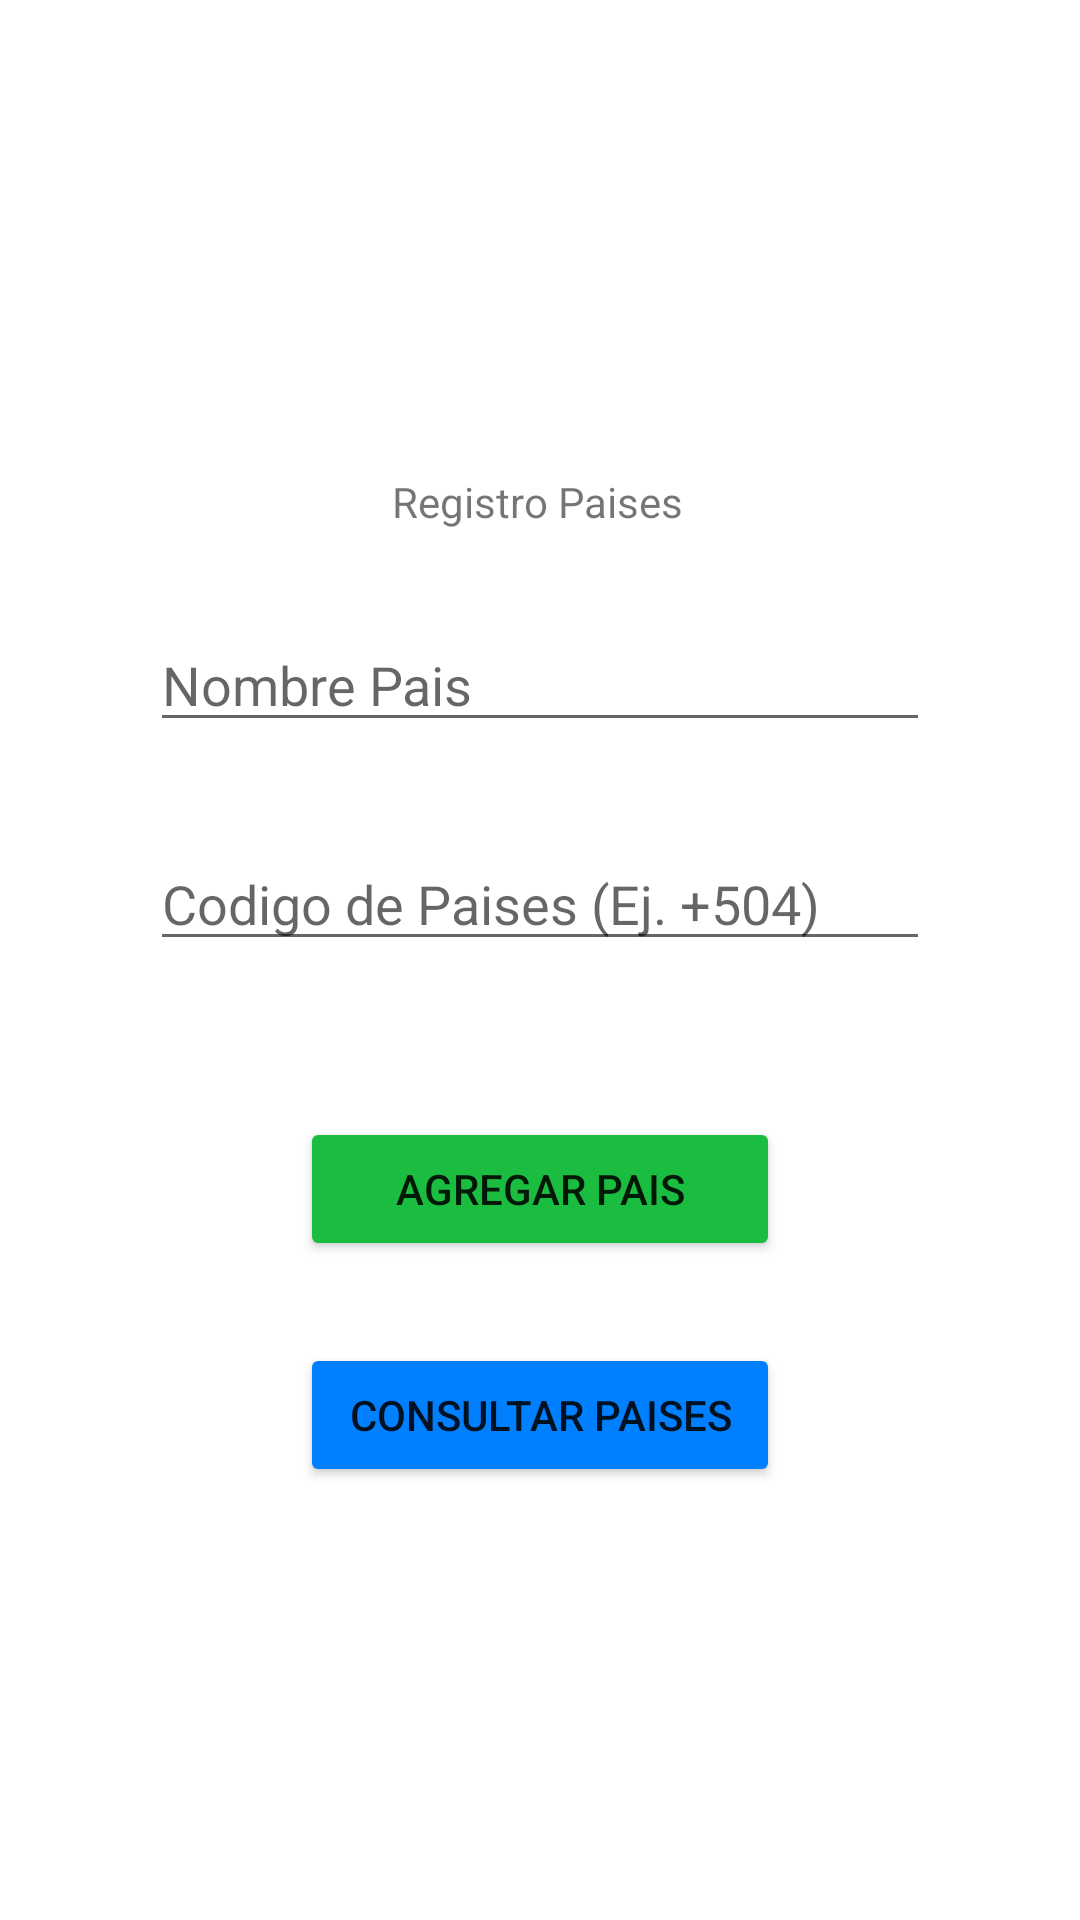

This screen was rendered from an Android layout file. Write that file and the resources it references.
<!-- AndroidManifest.xml: application theme Theme.PM2E18849 -->
<!-- res/layout/activity_registro_paises.xml -->
<?xml version="1.0" encoding="utf-8"?>
<androidx.constraintlayout.widget.ConstraintLayout xmlns:android="http://schemas.android.com/apk/res/android"
    xmlns:app="http://schemas.android.com/apk/res-auto"
    xmlns:tools="http://schemas.android.com/tools"
    android:layout_width="match_parent"
    android:layout_height="match_parent"
    tools:context=".ActivityRegistroPaises">

    <EditText
        android:id="@+id/txtnombrepais"
        android:layout_width="0dp"
        android:layout_height="wrap_content"
        android:layout_marginStart="50dp"
        android:layout_marginEnd="50dp"
        android:ems="10"
        android:hint="Nombre Pais"
        android:inputType="textPersonName"
        app:layout_constraintBottom_toBottomOf="parent"
        app:layout_constraintEnd_toEndOf="parent"
        app:layout_constraintHorizontal_bias="1.0"
        app:layout_constraintStart_toStartOf="parent"
        app:layout_constraintTop_toTopOf="parent"
        app:layout_constraintVertical_bias="0.344" />

    <TextView
        android:id="@+id/textView"
        android:layout_width="wrap_content"
        android:layout_height="wrap_content"
        android:text="Registro Paises"
        app:layout_constraintBottom_toBottomOf="parent"
        app:layout_constraintEnd_toEndOf="parent"
        app:layout_constraintHorizontal_bias="0.498"
        app:layout_constraintStart_toStartOf="parent"
        app:layout_constraintTop_toTopOf="parent"
        app:layout_constraintVertical_bias="0.254" />

    <EditText
        android:id="@+id/txtcodigopais"
        android:layout_width="0dp"
        android:layout_height="wrap_content"
        android:layout_marginStart="50dp"
        android:layout_marginEnd="50dp"
        android:ems="10"
        android:hint="Codigo de Paises (Ej. +504)"
        android:inputType="phone"
        app:layout_constraintBottom_toBottomOf="parent"
        app:layout_constraintEnd_toEndOf="parent"
        app:layout_constraintHorizontal_bias="1.0"
        app:layout_constraintStart_toStartOf="parent"
        app:layout_constraintTop_toTopOf="parent"
        app:layout_constraintVertical_bias="0.466" />

    <Button
        android:id="@+id/btnagregarpais"
        android:layout_width="0dp"
        android:layout_height="wrap_content"
        android:layout_marginStart="100dp"
        android:layout_marginEnd="100dp"
        android:backgroundTint="#1BBD40"
        android:text="Agregar pais"
        app:layout_constraintBottom_toBottomOf="parent"
        app:layout_constraintEnd_toEndOf="parent"
        app:layout_constraintStart_toStartOf="parent"
        app:layout_constraintTop_toTopOf="parent"
        app:layout_constraintVertical_bias="0.629" />

    <Button
        android:id="@+id/btnconsultapaises"
        android:layout_width="0dp"
        android:layout_height="wrap_content"
        android:layout_marginStart="100dp"
        android:layout_marginEnd="100dp"
        android:backgroundTint="#0080FF"
        android:text="Consultar Paises"
        app:layout_constraintBottom_toBottomOf="parent"
        app:layout_constraintEnd_toEndOf="parent"
        app:layout_constraintHorizontal_bias="0.492"
        app:layout_constraintStart_toStartOf="parent"
        app:layout_constraintTop_toTopOf="parent"
        app:layout_constraintVertical_bias="0.756" />

    <ImageView
        android:id="@+id/imgreturnrp"
        android:layout_width="wrap_content"
        android:layout_height="wrap_content"
        app:layout_constraintBottom_toBottomOf="parent"
        app:layout_constraintEnd_toEndOf="parent"
        app:layout_constraintHorizontal_bias="0.044"
        app:layout_constraintStart_toStartOf="parent"
        app:layout_constraintTop_toTopOf="parent"
        app:layout_constraintVertical_bias="0.023"
        app:srcCompat="@drawable/iconovolver" />

</androidx.constraintlayout.widget.ConstraintLayout>
<!-- resources referenced by this layout -->
<resources>
  <style name="Theme.PM2E18849" parent="Theme.MaterialComponents.DayNight.DarkActionBar">
          
          <item name="colorPrimary">@color/purple_500</item>
          <item name="colorPrimaryVariant">@color/purple_700</item>
          <item name="colorOnPrimary">@color/white</item>
          
          <item name="colorSecondary">@color/teal_200</item>
          <item name="colorSecondaryVariant">@color/teal_700</item>
          <item name="colorOnSecondary">@color/black</item>
          
          <item name="android:statusBarColor" tools:targetApi="l">?attr/colorPrimaryVariant</item>
          
      </style>
  <!-- not gathered from this repository: default colours our renderer supplied (Android Studio template values) -->
  <color name="purple_500">#FF6200EE</color>
  <color name="purple_700">#FF3700B3</color>
  <color name="teal_200">#FF03DAC5</color>
  <color name="teal_700">#FF018786</color>
  <color name="black">#FF000000</color>
  <color name="white">#FFFFFFFF</color>
</resources>
